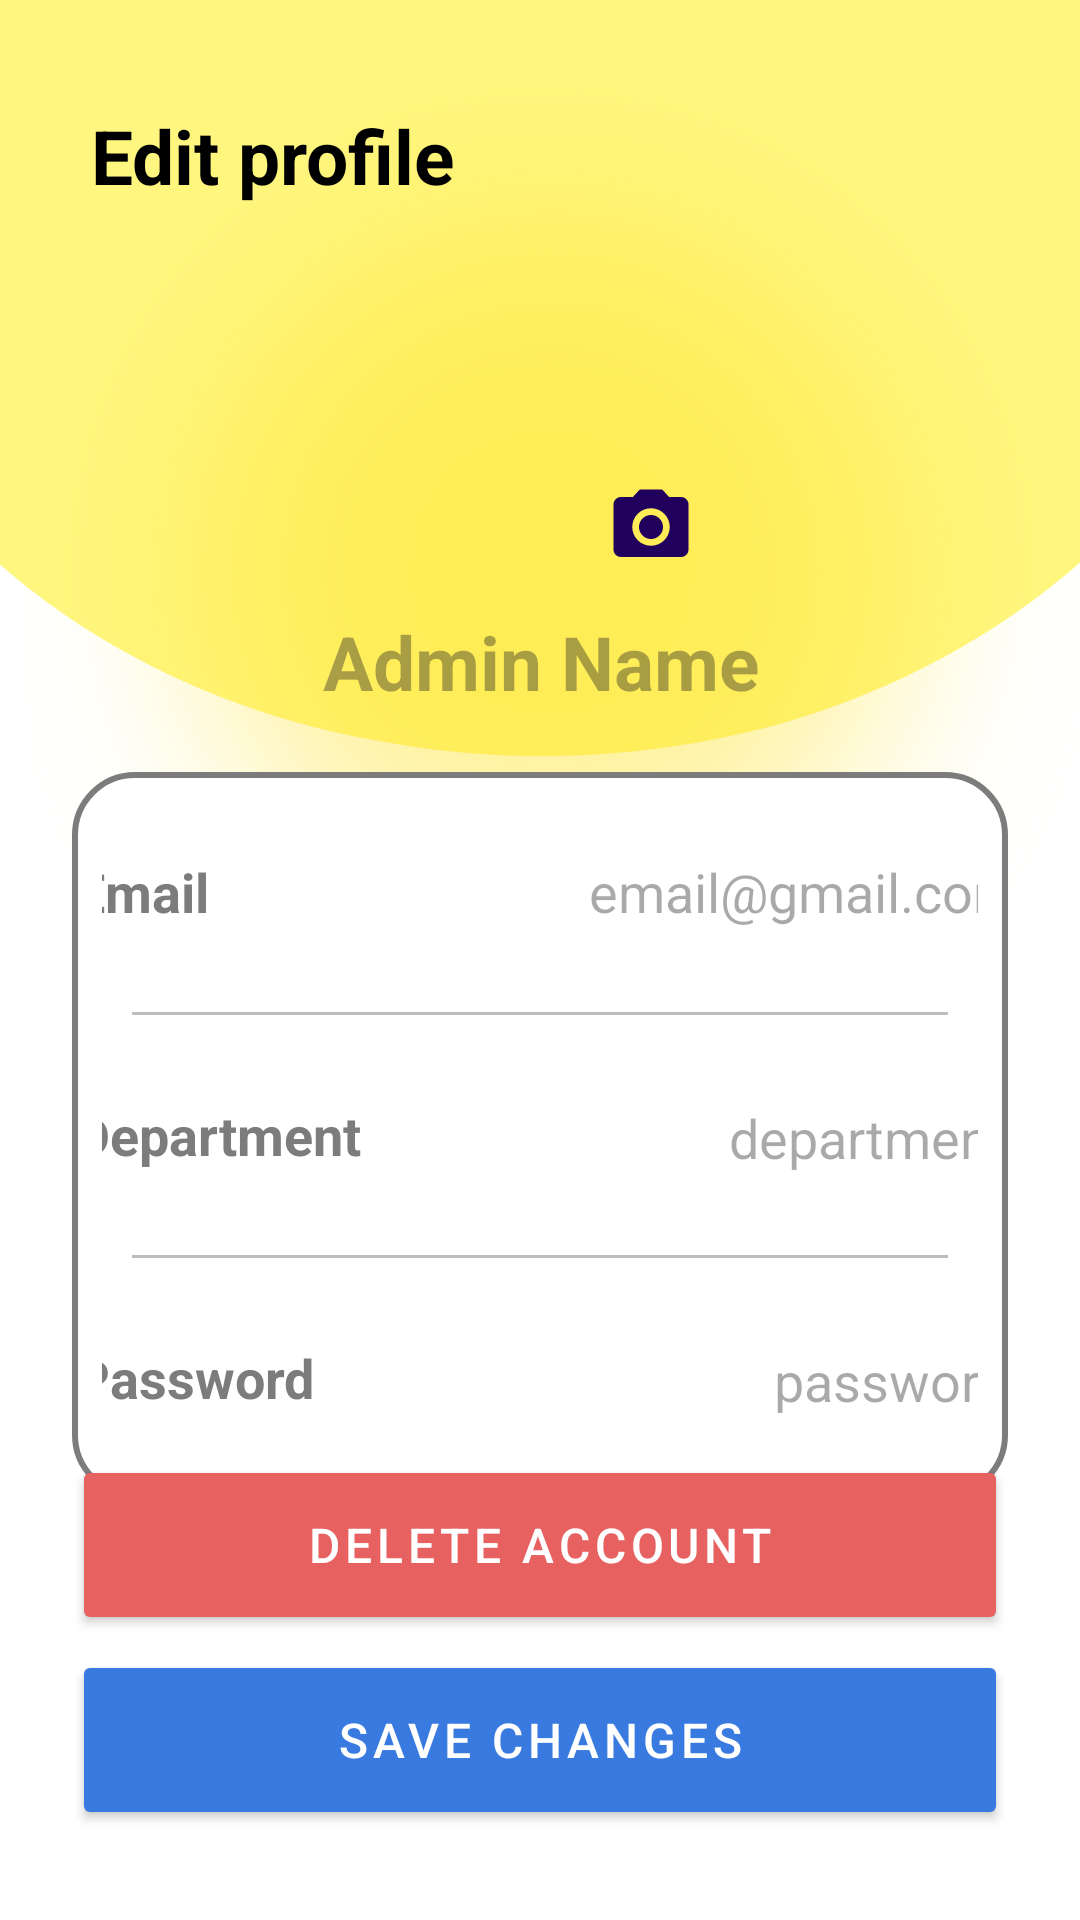

Produce the Android XML layout that renders to this screen, including the resource entries it uses.
<!-- AndroidManifest.xml: application theme Theme.MobilePayroll -->
<!-- res/layout/activity_edit_profilepage.xml -->
<?xml version="1.0" encoding="utf-8"?>
<androidx.constraintlayout.widget.ConstraintLayout
    xmlns:android="http://schemas.android.com/apk/res/android"
    xmlns:app="http://schemas.android.com/apk/res-auto"
    xmlns:tools="http://schemas.android.com/tools"
    android:id="@+id/main"
    android:layout_width="match_parent"
    android:layout_height="match_parent"
    android:background="@drawable/profile_bg"
    tools:context=".Edit_Profilepage">

    <androidx.constraintlayout.widget.ConstraintLayout
        android:layout_width="match_parent"
        android:layout_height="match_parent"
        android:layout_marginStart="24dp"
        android:layout_marginEnd="24dp"
        android:layout_marginTop="35dp">

        <TextView
            android:id="@+id/edit_profile_back_btn"
            android:layout_width="170dp"
            android:layout_height="wrap_content"
            android:ems="10"
            android:text=" Edit profile"
            android:textColor="@color/black"
            android:textSize="25sp"
            android:textStyle="bold"
            app:drawableStartCompat="@drawable/baseline_keyboard_arrow_left_24"
            app:layout_constraintStart_toStartOf="parent"
            app:layout_constraintTop_toTopOf="parent" />

        <com.google.android.material.imageview.ShapeableImageView
            android:id="@+id/profile_image"
            android:layout_width="120dp"
            android:layout_height="120dp"
            android:layout_marginTop="10dp"
            android:src="@drawable/default_image"
            android:scaleType="centerCrop"
            app:layout_constraintEnd_toEndOf="parent"
            app:layout_constraintStart_toStartOf="parent"
            app:layout_constraintTop_toBottomOf="@id/edit_profile_back_btn"
            app:shapeAppearanceOverlay="@style/roundImageView"/>

        <com.google.android.material.floatingactionbutton.FloatingActionButton
            android:id="@+id/floatingCameraIcon"
            android:layout_width="51dp"
            android:layout_height="53dp"
            android:backgroundTint="@android:color/transparent"
            android:clickable="true"
            android:outlineProvider="none"
            app:layout_constraintBottom_toBottomOf="@id/profile_image"
            app:layout_constraintEnd_toEndOf="@id/profile_image"
            app:maxImageSize="30dp"
            app:srcCompat="@drawable/baseline_photo_camera_24" />

        <TextView
            android:id="@+id/edit_profile_Name"
            android:layout_width="wrap_content"
            android:layout_height="wrap_content"
            android:layout_marginTop="5dp"
            android:backgroundTint="@android:color/transparent"
            android:hint="@string/hint_admin"
            android:inputType="text"
            android:textAlignment="center"
            android:textColor="@color/black"
            android:textSize="25sp"
            android:textStyle="bold"
            app:layout_constraintEnd_toEndOf="@id/profile_image"
            app:layout_constraintStart_toStartOf="@id/profile_image"
            app:layout_constraintTop_toBottomOf="@id/profile_image" />

        <LinearLayout
            android:id="@+id/containerbox2"
            android:layout_width="match_parent"
            android:layout_height="wrap_content"
            android:layout_marginTop="20dp"
            android:background="@drawable/white_bg"
            android:orientation="vertical"
            android:padding="10dp"
            app:layout_constraintStart_toStartOf="parent"
            app:layout_constraintEnd_toEndOf="parent"
            app:layout_constraintTop_toBottomOf="@id/edit_profile_Name">

            <LinearLayout
                android:id="@+id/titleEmployeeEmail"
                android:layout_width="320dp"
                android:layout_height="40dp"
                android:layout_gravity="center"
                android:layout_marginTop="10dp"
                android:layout_marginBottom="10dp"
                android:orientation="horizontal">

                <TextView
                    android:layout_width="wrap_content"
                    android:layout_height="match_parent"
                    android:padding="5dp"
                    android:gravity="center_vertical"
                    android:text="Email"
                    android:textColor="@color/gray"
                    android:textSize="18sp"
                    android:textStyle="bold"/>

                <TextView
                    android:id="@+id/edit_profile_Email"
                    android:layout_width="0dp"
                    android:layout_height="wrap_content"
                    android:layout_weight="1"
                    android:backgroundTint="@android:color/transparent"
                    android:hint="@string/hint_email"
                    android:inputType="textEmailAddress"
                    android:textAlignment="viewEnd"
                    android:textColor="@color/black"
                    android:textSize="18sp"
                    android:gravity="center_vertical"
                    tools:ignore="RtlCompat"/>

            </LinearLayout>

            <androidx.appcompat.widget.AppCompatImageView
                android:layout_width="match_parent"
                android:layout_height="1dp"
                android:layout_margin="10dp"
                android:alpha="0.5"
                android:background="@color/gray" />

            <LinearLayout
                android:id="@+id/titleEmployeeDepartment"
                android:layout_width="320dp"
                android:layout_height="40dp"
                android:layout_gravity="center"
                android:layout_marginTop="10dp"
                android:layout_marginBottom="10dp"
                android:orientation="horizontal">


                <TextView
                    android:layout_width="wrap_content"
                    android:layout_height="match_parent"
                    android:padding="5dp"
                    android:gravity="center_vertical"
                    android:text="Department"
                    android:textColor="@color/gray"
                    android:textSize="18sp"
                    android:textStyle="bold"/>

                <EditText
                    android:id="@+id/edit_profile_Job"
                    android:layout_width="0dp"
                    android:layout_height="wrap_content"
                    android:layout_weight="1"
                    android:backgroundTint="@android:color/transparent"
                    android:hint="@string/hint_department"
                    android:inputType="text"
                    android:textAlignment="viewEnd"
                    android:textColor="@color/black"
                    android:textSize="18sp"
                    android:gravity="center_vertical"
                    tools:ignore="RtlCompat">
                </EditText>
            </LinearLayout>

            <androidx.appcompat.widget.AppCompatImageView
                android:layout_width="match_parent"
                android:layout_height="1dp"
                android:layout_margin="10dp"
                android:alpha="0.5"
                android:background="@color/gray" />


            <LinearLayout
                android:id="@+id/titleEmployeePassword"
                android:layout_width="320dp"
                android:layout_height="40dp"
                android:layout_gravity="center"
                android:layout_marginTop="10dp"
                android:layout_marginBottom="10dp"
                android:orientation="horizontal">

                <TextView
                    android:layout_width="wrap_content"
                    android:layout_height="match_parent"
                    android:padding="5dp"
                    android:gravity="center_vertical"
                    android:text="Password"
                    android:textColor="@color/gray"
                    android:textSize="18sp"
                    android:textStyle="bold"/>

                <EditText
                    android:id="@+id/edit_profile_Password"
                    android:layout_width="0dp"
                    android:layout_height="wrap_content"
                    android:layout_weight="1"
                    android:backgroundTint="@android:color/transparent"
                    android:hint="password"
                    android:inputType="text"
                    android:textAlignment="viewEnd"
                    android:textColor="@color/black"
                    android:textSize="18sp"
                    android:gravity="center_vertical"
                    tools:ignore="RtlCompat"/>
            </LinearLayout>
        </LinearLayout>

        <Button
            android:id="@+id/payslip_delete"
            android:layout_width="0dp"
            android:layout_height="60dp"
            android:layout_marginBottom="5dp"
            android:gravity="center"
            android:text="Delete Account"
            android:textColor="@color/white"
            android:textSize="16sp"
            android:backgroundTint="@color/lightred"
            android:letterSpacing="0.1"
            app:cornerRadius="15dp"
            app:layout_constraintBottom_toTopOf="@id/save_btn"
            app:layout_constraintEnd_toEndOf="parent"
            app:layout_constraintStart_toStartOf="parent"/>

        <Button
            android:id="@+id/save_btn"
            android:layout_width="0dp"
            android:layout_height="60dp"
            android:layout_marginBottom="30dp"
            android:backgroundTint="@color/darkblue"
            android:gravity="center"
            android:text="Save Changes"
            android:textColor="@color/white"
            android:textSize="16sp"
            android:textStyle="normal"
            android:letterSpacing="0.1"
            app:cornerRadius="15dp"
            app:layout_constraintBottom_toBottomOf="parent"
            app:layout_constraintEnd_toEndOf="parent"
            app:layout_constraintStart_toStartOf="parent"/>

    </androidx.constraintlayout.widget.ConstraintLayout>
</androidx.constraintlayout.widget.ConstraintLayout>
<!-- resources referenced by this layout -->
<resources>
  <color name="black">#FF000000</color>
  <color name="darkblue">#387ADF</color>
  <color name="gray">#7D7C7C</color>
  <color name="lightred">#E76161</color>
  <color name="white">#FFFFFFFF</color>
  <!-- drawable baseline_photo_camera_24 (drawable) -->
  <vector xmlns:android="http://schemas.android.com/apk/res/android"
      android:height="28dp"
      android:tint="#000000"
      android:viewportHeight="24"
      android:viewportWidth="24"
      android:width="28dp">
        
      <path
          android:fillColor="@android:color/white"
          android:pathData="M12,12m-3.2,0a3.2,3.2 0,1 1,6.4 0a3.2,3.2 0,1 1,-6.4 0"/>
        
      <path
          android:fillColor="@android:color/white"
          android:pathData="M9,2L7.17,4L4,4c-1.1,0 -2,0.9 -2,2v12c0,1.1 0.9,2 2,2h16c1.1,0 2,-0.9 2,-2L22,6c0,-1.1 -0.9,-2 -2,-2h-3.17L15,2L9,2zM12,17c-2.76,0 -5,-2.24 -5,-5s2.24,-5 5,-5 5,2.24 5,5 -2.24,5 -5,5z"/>
      
  </vector>
  <!-- drawable profile_bg: png bitmap (drawable, 234316 bytes) -->
  <!-- drawable white_bg (drawable) -->
  <?xml version="1.0" encoding="utf-8"?>
  <selector xmlns:android="http://schemas.android.com/apk/res/android">
  
      <item>
          <shape
              android:shape="rectangle">
              <solid
                  android:color="@color/white"/>
              <corners
                  android:radius="20dp"/>
              <stroke
                  android:width="2dp"
                  android:color="@color/gray"/>
          </shape>
      </item>
  
  </selector>
  <string name="hint_admin">Admin Name</string>
  <string name="hint_department">department</string>
  <string name="hint_email">email@gmail.com</string>
  <style name="roundImageView">
          <item name="cornerFamily">rounded</item>
          <item name="cornerSize">50%</item>
  
      </style>
  <style name="Theme.MobilePayroll" parent="Base.Theme.MobilePayroll" />
  <style name="Base.Theme.MobilePayroll" parent="Theme.Material3.DayNight.NoActionBar">
          
          
      </style>
</resources>
